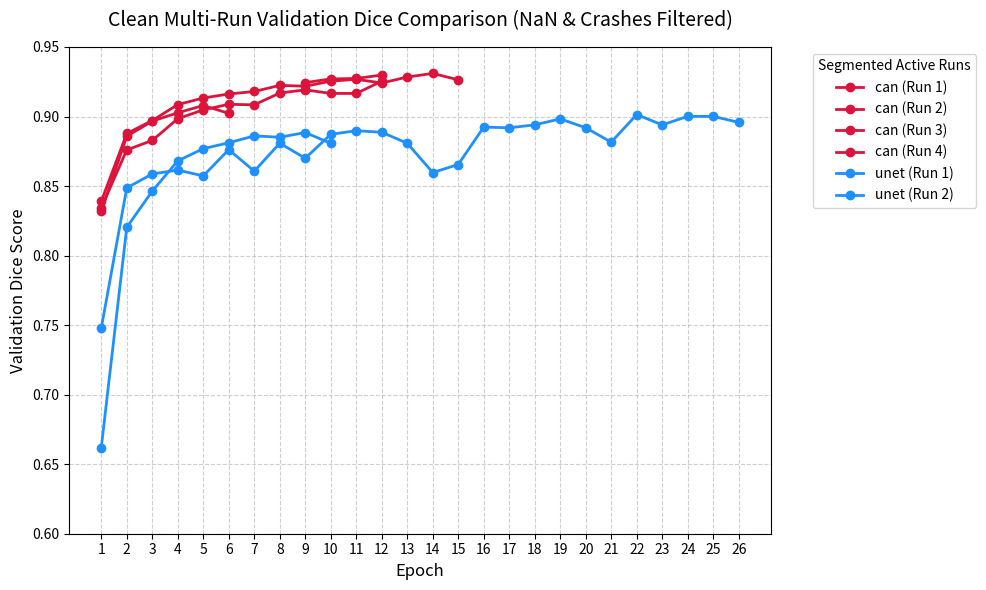

The matplotlib source for this figure:
import io
import matplotlib.pyplot as plt
import numpy as np
import pandas as pd

# Raw log data copied exactly as a string
raw_data = """

| Epoch | Model | Train Loss | Train Dice | Val Loss | Val Dice |
|:---:|:---:|:---:|:---:|:---:|:---:|
| 9 |  can |0.2709 | 0.9250 | 0.2642 | 0.9244 |
| 10 | can | 0.2687 | 0.9250 | 0.2624 | 0.9270 |
| 11 | can | 0.2667 | 0.9292 | 0.2614 | 0.9274 |
| 12 | can | 0.2654 | 0.9337 | 0.2596 | 0.9298 |
| 1  | can | 0.5350 | 0.8334 | 0.3448 | 0.8319 |
| 2  | can | 0.3251 | 0.8804 | 0.3051 | 0.8858 |
| 3  | can | 0.3009 | 0.9033 | 0.2889 | 0.8967 |
| 4  | can | 0.2897 | 0.9104 | 0.2839 | 0.9027 |
| 5  | can | 0.2843 | 0.9046 | 0.2788 | 0.9079 |
| 6  | can | 0.2832 | 0.9025 | 0.2837 | 0.9023 |
| 7  | can | nan | 0.0505 | nan | 0.0524 |
| 8  | can | nan | 0.0523 | nan | 0.0524 |
| 9  | can | nan | 0.0510 | nan | 0.0524 |
| 10 | can | nan | 0.0508 | nan | 0.0524 |
| 1  | can | 0.5070 | 0.8336 | 0.3448 | 0.8343 |
| 2  | can | 0.3306 | 0.8817 | 0.3106 | 0.8760 |
| 3  | can | 0.3069 | 0.8939 | 0.2987 | 0.8828 |
| 4  | can | 0.2953 | 0.8995 | 0.2860 | 0.8984 |
| 5  | can | 0.2892 | 0.9082 | 0.2808 | 0.9048 |
| 6  | can | 0.2844 | 0.9108 | 0.2787 | 0.9088 |
| 7  | can | 0.2812 | 0.9059 | 0.2771 | 0.9084 |
| 8  | can | 0.2777 | 0.9164 | 0.2714 | 0.9169 |
| 9  | can | 0.2751 | 0.9250 | 0.2692 | 0.9192 |
| 10 | can | 0.2730 | 0.9171 | 0.2702 | 0.9166 |
| 11 | can | 0.2706 | 0.9174 | 0.2696 | 0.9166 |
| 12 | can | 0.2686 | 0.9288 | 0.2635 | 0.9254 |
| 1  | can | 0.4943 | 0.8364 | 0.3377 | 0.8390 |
| 2  | can | 0.3195 | 0.8900 | 0.2973 | 0.8878 |
| 3  | can | 0.2963 | 0.9042 | 0.2870 | 0.8971 |
| 4  | can | 0.2881 | 0.9071 | 0.2799 | 0.9086 |
| 5  | can | 0.2828 | 0.9034 | 0.2763 | 0.9133 |
| 6  | can | 0.2791 | 0.9137 | 0.2733 | 0.9162 |
| 7  | can | 0.2768 | 0.9261 | 0.2709 | 0.9180 |
| 8  | can | 0.2737 | 0.9196 | 0.2680 | 0.9224 |
| 9  | can | 0.2721 | 0.9212 | 0.2672 | 0.9218 |
| 10 | can | 0.2702 | 0.9264 | 0.2657 | 0.9254 |
| 11 | can | 0.2690 | 0.9329 | 0.2639 | 0.9268 |
| 12 | can | 0.2679 | 0.9317 | 0.2638 | 0.9241 |
| 13 | can | 0.2664 | 0.9261 | 0.2613 | 0.9284 |
| 14 | can | 0.2664 | 0.9284 | 0.2612 | 0.9310 |
| 15 | can | 0.2680 | 0.9263 | 0.2677 | 0.9264 |
| 16 | can | 1.3043 | 0.2098 | nan | 0.2097 |
| 17 | can | 0.0000 | 0.2099 | nan | 0.2097 |
| 18 | can | 0.0000 | 0.2099 | nan | 0.2097 |
| 19 | can | 0.0000 | 0.2101 | nan | 0.2097 |
| 20 | can | 0.0000 | 0.2098 | nan | 0.2097 |
| 1  | unet | 0.6259 | 0.7573 | 0.3872 | 0.7478 |
| 2  | unet | 0.3712 | 0.8525 | 0.3448 | 0.8487 |
| 3  | unet | 0.3443 | 0.8752 | 0.3279 | 0.8587 |
| 4  | unet | 0.3341 | 0.8510 | 0.3248 | 0.8615 |
| 5  | unet | 0.3273 | 0.8701 | 0.3272 | 0.8573 |
| 6  | unet | 0.3229 | 0.8725 | 0.3117 | 0.8762 |
| 7  | unet | 0.3190 | 0.8755 | 0.3255 | 0.8607 |
| 8  | unet | 0.3146 | 0.8860 | 0.3051 | 0.8808 |
| 9  | unet | 0.3123 | 0.8889 | 0.3128 | 0.8700 |
| 10 | unet | 0.3107 | 0.8788 | 0.2993 | 0.8872 |
| 11 | unet | 0.3087 | 0.8919 | 0.2966 | 0.8898 |
| 12 | unet | 0.3063 | 0.8943 | 0.2953 | 0.8887 |
| 13 | unet | 0.3033 | 0.8786 | 0.2990 | 0.8808 |
| 14 | unet | 0.3007 | 0.8662 | 0.3135 | 0.8597 |
| 15 | unet | 0.3027 | 0.8690 | 0.3029 | 0.8655 |
| 16 | unet | 0.2951 | 0.8909 | 0.2890 | 0.8924 |
| 17 | unet | 0.2950 | 0.8879 | 0.2909 | 0.8919 |
| 18 | unet | 0.2940 | 0.8962 | 0.2880 | 0.8940 |
| 19 | unet | 0.2929 | 0.9066 | 0.2865 | 0.8983 |
| 20 | unet | 0.2923 | 0.8801 | 0.2893 | 0.8919 |
| 21 | unet | 0.2914 | 0.8848 | 0.2958 | 0.8816 |
| 22 | unet | 0.2907 | 0.8995 | 0.2841 | 0.9014 |
| 23 | unet | 0.2902 | 0.9061 | 0.2909 | 0.8940 |
| 24 | unet | 0.2890 | 0.9013 | 0.2845 | 0.9001 |
| 25 | unet | 0.2893 | 0.8934 | 0.2828 | 0.9001 |
| 26 | unet | 0.2887 | 0.8987 | 0.2856 | 0.8958 |
| 1  | unet | 0.6825 | 0.6588 | 0.4000 | 0.6620 |
| 2  | unet | 0.3842 | 0.8279 | 0.3533 | 0.8203 |
| 3  | unet | 0.3499 | 0.8525 | 0.3288 | 0.8464 |
| 4  | unet | 0.3304 | 0.8642 | 0.3149 | 0.8681 |
| 5  | unet | 0.3223 | 0.8762 | 0.3082 | 0.8769 |
| 6  | unet | 0.3152 | 0.8795 | 0.3034 | 0.8811 |
| 7  | unet | 0.3106 | 0.8808 | 0.2988 | 0.8861 |
| 8  | unet | 0.3094 | 0.8734 | 0.2986 | 0.8851 |
| 9  | unet | 0.3080 | 0.8922 | 0.2960 | 0.8885 |
| 10 | unet | 0.3054 | 0.8928 | 0.3048 | 0.8807 |
"""

# 2. Parse Markdown text dynamically into a Pandas DataFrame
lines = [
    line.strip()
    for line in raw_data.strip().split("\n")
    if line.strip() and not line.strip().startswith("|:---")
]
columns = [col.strip() for col in lines[0].split("|")[1:-1]]
data_rows = [[cell.strip() for cell in line.split("|")[1:-1]] for line in lines[1:]]

df = pd.DataFrame(data_rows, columns=columns)

# Convert metric columns to numeric data types
df["Epoch"] = pd.to_numeric(df["Epoch"])
df["Val Dice"] = pd.to_numeric(df["Val Dice"])

# NEW: Drop any rows where 'Val Loss' or 'Train Loss' has 'nan' string value,
# and also filter out the collapsed low dice scores (< 0.3) that mess up the scaling.
df = df[~df["Val Loss"].str.lower().str.contains("nan")]
df = df[~df["Train Loss"].str.lower().str.contains("nan")]
df = df[df["Val Dice"] > 0.3]


# 3. Detect and separate independent training loops (runs)
run_labels = []
run_names = []
run_counter = 0
prev_epoch = -1
prev_model = ""
model_run_counters = {}

for idx, row in df.iterrows():
    epoch = row["Epoch"]
    model = row["Model"]

    # If the model switches or the epoch loops back to 1, mark a brand new run
    if model != prev_model or epoch <= prev_epoch:
        run_counter += 1
        model_run_counters[model] = model_run_counters.get(model, 0) + 1

    run_labels.append(run_counter)
    run_names.append(f"{model} (Run {model_run_counters[model]})")

    prev_epoch = epoch
    prev_model = model

df["Run_ID"] = run_labels
df["Run_Name"] = run_names


# 4. Generate the clean multi-line chart using Matplotlib
plt.figure(figsize=(10, 6))

# Unified palette themes for visual consistency
colors = {"can": "crimson", "unet": "dodgerblue"}

# Group the DataFrame by identified runs and map onto the axes
for (run_id, run_name), run_group in df.groupby(["Run_ID", "Run_Name"]):
    model_type = run_group["Model"].iloc[0]

    # Clean data sequence sorting by Epoch for correct line geometry
    run_sorted = run_group.sort_values(by="Epoch")

    plt.plot(
        run_sorted["Epoch"],
        run_sorted["Val Dice"],
        marker="o",
        linewidth=2,
        color=colors[model_type],
        label=run_name,
    )

# Formatting chart layout elements
plt.title(
    "Clean Multi-Run Validation Dice Comparison (NaN & Crashes Filtered)",
    fontsize=14,
    pad=15,
)
plt.xlabel("Epoch", fontsize=12)
plt.ylabel("Validation Dice Score", fontsize=12)
plt.grid(True, linestyle="--", alpha=0.6)

# Handle dynamic ticks range based on cleaned epoch counts
plt.xticks(range(1, df["Epoch"].max() + 1))
plt.ylim(0.6, 0.95)  # Zoom in onto the competitive space

plt.legend(title="Segmented Active Runs", bbox_to_anchor=(1.05, 1), loc="upper left")
plt.tight_layout()

# Display code output window
plt.show()
